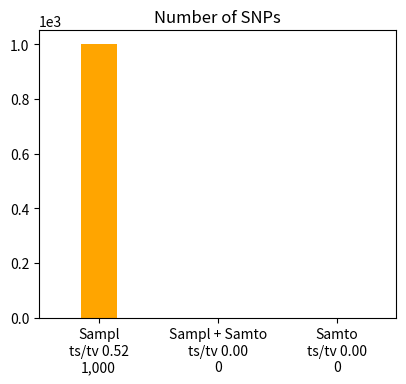
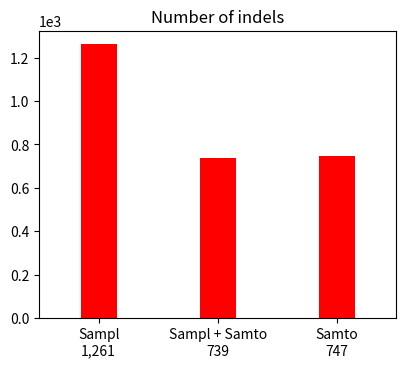

Here is the Python script that generated these plots, in order: (Note: this script raises an exception after producing the figures.)

# This file was produced by plot-vcfstats, the command line was:
#   plot-vcfstats Samtools.stats -p Samtools.plots
#
# Edit as necessary and recreate the plots by running
#   python plot.py
#
# Title abbreviations:
# 	 0 .. Sampl .. Sample.vcf.gz
# 	 1 .. Samto .. Samtools.vcf.gz
# 	 2 .. Sampl + Samto .. Sample.vcf.gz
#

# Set to 1 to plot in PDF instead of PNG
pdf_plots = 1

# Use logarithimic X axis for allele frequency plots
af_xlog = 0

# Plots to generate, set to 0 to disable
plot_venn_snps = 1
plot_venn_indels = 1
plot_tstv_by_sample = 1
plot_hethom_by_sample = 1
plot_snps_by_sample = 1
plot_indels_by_sample = 1
plot_singletons_by_sample = 1 
plot_depth_by_sample = 1
plot_SNP_count_by_af = 1
plot_Indel_count_by_af = 1
plot_SNP_overlap_by_af = 1
plot_Indel_overlap_by_af = 1
plot_dp_dist = 1
plot_hwe = 1
plot_concordance_by_af = 1
plot_r2_by_af = 1
plot_discordance_by_sample = 1
plot_tstv_by_af = 1
plot_indel_dist = 1
plot_tstv_by_qual = 1
plot_substitutions = 1


# Set to 1 to use sample names for xticks instead of numeric sequential IDs
#   and adjust margins and font properties if necessary
sample_names   = 0
sample_margins = {'right':0.98, 'left':0.07, 'bottom':0.2}
sample_font    = {'rotation':45, 'ha':'right', 'fontsize':8}

if sample_names==0: sample_margins=(); sample_font=();


#-------------------------------------------------


import matplotlib as mpl
mpl.use('Agg')
import matplotlib.pyplot as plt

import csv
csv.register_dialect('tab', delimiter='\t', quoting=csv.QUOTE_NONE)

import numpy
def smooth(x,window_len=11,window='hanning'):
	if x.ndim != 1: raise ValueError("The function 'smooth' only accepts 1 dimension arrays.")
	if x.size < window_len: return x
	if window_len<3: return x
	if not window in ['flat', 'hanning', 'hamming', 'bartlett', 'blackman']: raise ValueError("Window is on of 'flat', 'hanning', 'hamming', 'bartlett', 'blackman'")
	s = numpy.r_[x[window_len-1:0:-1],x,x[-1:-window_len:-1]]
	if window == 'flat': # moving average
		w = numpy.ones(window_len,'d')
	else:
		w = eval('numpy.'+window+'(window_len)')
	y = numpy.convolve(w/w.sum(),s,mode='valid')
	return y[(window_len/2-1):-(window_len/2)]



if plot_venn_snps:
	fig = plt.figure(figsize=(4.33070866141732,3.93700787401575))
	ax1 = fig.add_subplot(111)
	ax1.bar([1,2,3],[1000,0,0],align='center',color='orange',width=0.3)
	ax1.ticklabel_format(style='sci', scilimits=(0,0), axis='y')
	ax1.set_xlim(0.5,3.5)
	plt.xticks([1,2,3],('Sampl\nts/tv 0.52\n1,000','Sampl + Samto\nts/tv 0.00\n0','Samto\nts/tv 0.00\n0'))
	plt.title('Number of SNPs')
	plt.subplots_adjust(right=0.95,bottom=0.15)
	plt.savefig('venn_bars.snps.png')
	if pdf_plots: plt.savefig('venn_bars.snps.pdf')
	plt.close()


if plot_venn_indels:
	fig = plt.figure(figsize=(4.33070866141732,3.93700787401575))
	ax1 = fig.add_subplot(111)
	ax1.bar([1,2,3],[1261,739,747],align='center',color='red',width=0.3)
	ax1.ticklabel_format(style='sci', scilimits=(0,0), axis='y')
	ax1.set_xlim(0.5,3.5)
	plt.xticks([1,2,3],('Sampl\n1,261','Sampl + Samto\n739','Samto\n747'))
	plt.title('Number of indels')
	plt.subplots_adjust(right=0.95,bottom=0.15)
	plt.savefig('venn_bars.indels.png')
	if pdf_plots: plt.savefig('venn_bars.indels.pdf')
	plt.close()



dat = {}
with open('counts_by_af.snps.dat', 'r') as f:
	reader = csv.reader(f, 'tab')
	for row in reader:
		if row[0][0] == '#': continue
		id = int(row[0])
		if id not in dat: dat[id] = []
		dat[id].append([float(row[1]),float(row[2])])

if plot_SNP_count_by_af:
	fig = plt.figure(figsize=(2*4.33070866141732,3.93700787401575*0.7))
	ax1 = fig.add_subplot(111)
	ax1.set_ylabel('Number of sites')
	ax1.ticklabel_format(style='sci', scilimits=(0,0), axis='y')
	ax1.set_yscale('log')
	if af_xlog: ax1.set_xscale('log')
	ax1.set_xlabel('Non-reference allele frequency')
	ax1.set_xlim(-0.05,1.05)
	has_data = 0

	if 0 in dat and len(dat[0])>2:
		ax1.plot([row[0] for row in dat[0]], [row[1] for row in dat[0]], '-o',markersize=3, color='orange',mec='orange',label='Sampl')
		has_data = 1

	if 1 in dat and len(dat[1])>2:
		ax1.plot([row[0] for row in dat[1]], [row[1] for row in dat[1]], '-o',markersize=3, color='red',mec='red',label='Samto')
		has_data = 1

	if 2 in dat and len(dat[2])>2:
		ax1.plot([row[0] for row in dat[2]], [row[1] for row in dat[2]], '-o',markersize=3, color='darkgreen',mec='darkgreen',label='Sampl + Samto')
		has_data = 1

	if has_data:
		ax1.legend(numpoints=1,markerscale=1,loc='best',prop={'size':10},frameon=False)
		plt.title('SNP count by AF')
		plt.subplots_adjust(bottom=0.2,left=0.1,right=0.95)
		plt.savefig('counts_by_af.snps.png')
		if pdf_plots: plt.savefig('counts_by_af.snps.pdf')
		plt.close()




dat = {}
with open('counts_by_af.indels.dat', 'r') as f:
	reader = csv.reader(f, 'tab')
	for row in reader:
		if row[0][0] == '#': continue
		id = int(row[0])
		if id not in dat: dat[id] = []
		dat[id].append([float(row[1]),float(row[2])])

if plot_Indel_count_by_af:
	fig = plt.figure(figsize=(2*4.33070866141732,3.93700787401575*0.7))
	ax1 = fig.add_subplot(111)
	ax1.set_ylabel('Number of sites')
	ax1.ticklabel_format(style='sci', scilimits=(0,0), axis='y')
	ax1.set_yscale('log')
	if af_xlog: ax1.set_xscale('log')
	ax1.set_xlabel('Non-reference allele frequency')
	ax1.set_xlim(-0.05,1.05)
	has_data = 0

	if 0 in dat and len(dat[0])>2:
		ax1.plot([row[0] for row in dat[0]], [row[1] for row in dat[0]], '-o',markersize=3, color='orange',mec='orange',label='Sampl')
		has_data = 1

	if 1 in dat and len(dat[1])>2:
		ax1.plot([row[0] for row in dat[1]], [row[1] for row in dat[1]], '-o',markersize=3, color='red',mec='red',label='Samto')
		has_data = 1

	if 2 in dat and len(dat[2])>2:
		ax1.plot([row[0] for row in dat[2]], [row[1] for row in dat[2]], '-o',markersize=3, color='darkgreen',mec='darkgreen',label='Sampl + Samto')
		has_data = 1

	if has_data:
		ax1.legend(numpoints=1,markerscale=1,loc='best',prop={'size':10},frameon=False)
		plt.title('Indel count by AF')
		plt.subplots_adjust(bottom=0.2,left=0.1,right=0.95)
		plt.savefig('counts_by_af.indels.png')
		if pdf_plots: plt.savefig('counts_by_af.indels.pdf')
		plt.close()




dat = []

with open('overlap_by_af.snps.dat', 'r') as f:
	reader = csv.reader(f, 'tab')
	for row in reader:
		if row[0][0] != '#': dat.append(row)

if plot_SNP_overlap_by_af and len(dat)>1:
	fig = plt.figure(figsize=(2*4.33070866141732,3.93700787401575*0.7))
	ax1 = fig.add_subplot(111)
	ax1.plot([row[0] for row in dat], [row[1] for row in dat],'-o',markersize=3, color='red',mec='red')
	ax1.set_ylabel('Fraction found in Samto [%]')
	ax1.set_xscale('log')
	ax1.set_xlabel('Non-reference allele frequency in Sampl')
	ax1.set_xlim(0,1.01)
	plt.title('SNP overlap by AF')
	plt.subplots_adjust(bottom=0.2,left=0.1,right=0.95)
	plt.savefig('overlap_by_af.snps.png')
	if pdf_plots: plt.savefig('overlap_by_af.snps.pdf')
	plt.close()


dat = []

with open('overlap_by_af.indels.dat', 'r') as f:
	reader = csv.reader(f, 'tab')
	for row in reader:
		if row[0][0] != '#': dat.append(row)

if plot_Indel_overlap_by_af and len(dat)>1:
	fig = plt.figure(figsize=(2*4.33070866141732,3.93700787401575*0.7))
	ax1 = fig.add_subplot(111)
	ax1.plot([row[0] for row in dat], [row[1] for row in dat],'-o',markersize=3, color='red',mec='red')
	ax1.set_ylabel('Fraction found in Samto [%]')
	ax1.set_xscale('log')
	ax1.set_xlabel('Non-reference allele frequency in Sampl')
	ax1.set_xlim(0,1.01)
	plt.title('Indel overlap by AF')
	plt.subplots_adjust(bottom=0.2,left=0.1,right=0.95)
	plt.savefig('overlap_by_af.indels.png')
	if pdf_plots: plt.savefig('overlap_by_af.indels.pdf')
	plt.close()


dat = []
with open('tstv_by_af.0.dat', 'r') as f:
	reader = csv.reader(f, 'tab')
	for row in reader:
		if row[0][0] != '#': dat.append([float(x) for x in row])


if plot_tstv_by_af and len(dat)>2:
	fig = plt.figure(figsize=(4.33070866141732,3.93700787401575))
	ax1 = fig.add_subplot(111)
	ax1.plot([row[0] for row in dat], [row[1] for row in dat], '-o',color='k',mec='k',markersize=3)
	ax1.set_ylabel('Number of sites',color='k')
	ax1.set_yscale('log')
	#ax1.ticklabel_format(style='sci', scilimits=(0,0), axis='y')
	for tl in ax1.get_yticklabels(): tl.set_color('k')
	ax1.set_xlabel('Non-ref allele frequency')
	ax2 = ax1.twinx()
	ax2.plot([row[0] for row in dat], [row[2] for row in dat], '-o',color='orange',mec='orange',markersize=3)
	ax2.set_ylabel('Ts/Tv',color='orange')
	ax2.set_ylim(0,0.5+max(3,max(row[2] for row in dat)))
	ax1.set_xlim(0,1)
	for tl in ax2.get_yticklabels(): tl.set_color('orange')
	plt.subplots_adjust(right=0.88,left=0.15,bottom=0.11)
	plt.title('Sampl')
	plt.savefig('tstv_by_af.0.png')
	if pdf_plots: plt.savefig('tstv_by_af.0.pdf')
	plt.close()



dat = []
with open('tstv_by_qual.0.dat', 'r') as f:
	reader = csv.reader(f, 'tab')
	for row in reader:
		if row[0][0] != '#': dat.append([float(x) for x in row])

if plot_tstv_by_qual and len(dat)>2:
	fig = plt.figure(figsize=(4.33070866141732,3.93700787401575))
	ax1 = fig.add_subplot(111)
	ax1.plot([row[1] for row in dat], [row[2] for row in dat], '^-', ms=3, mec='orange', color='orange')
	ax1.set_ylabel('Ts/Tv',fontsize=10)
	ax1.set_xlabel('Number of sites\n(sorted by QUAL, descending)',fontsize=10)
	ax1.ticklabel_format(style='sci', scilimits=(-3,2), axis='x')
	ax1.set_ylim(min(2,min(row[2] for row in dat))-0.3,0.3+max(2.2,max(row[2] for row in dat)))

	plt.subplots_adjust(right=0.88,left=0.15,bottom=0.15)
	plt.title('Sampl')
	plt.savefig('tstv_by_qual.0.png')
	if pdf_plots: plt.savefig('tstv_by_qual.0.pdf')
	plt.close()



dat = []
with open('indels.0.dat', 'r') as f:
	reader = csv.reader(f, 'tab')
	for row in reader:
		if row[0][0] != '#': dat.append([float(x) for x in row])

if plot_indel_dist and len(dat)>0:
	fig = plt.figure(figsize=(4.33070866141732,3.93700787401575))
	ax1 = fig.add_subplot(111)
	ax1.bar([row[0]-0.5 for row in dat], [row[1] for row in dat], color='orange')# , edgecolor='orange')
	ax1.set_xlabel('InDel Length')
	ax1.set_ylabel('Count')
	ax1.ticklabel_format(style='sci', scilimits=(0,0), axis='y')
	ax1.set_xlim(-20,20)
	plt.subplots_adjust(bottom=0.17)
	plt.title('Sampl')
	plt.savefig('indels.0.png')
	if pdf_plots: plt.savefig('indels.0.pdf')
	plt.close()

dat = [
	[0,'A>C',93],
	[1,'A>G',107],
	[2,'A>T',87],
	[3,'C>A',81],
	[4,'C>G',74],
	[5,'C>T',67],
	[6,'G>A',63],
	[7,'G>C',75],
	[8,'G>T',68],
	[9,'T>A',93],
	[10,'T>C',104],
	[11,'T>G',88],
]

if plot_substitutions:
	fig = plt.figure(figsize=(4.33070866141732,3.93700787401575))
	cm  = mpl.cm.get_cmap('autumn')
	n = 12
	col = []
	for i in list(range(n)): col.append(cm(1.*i/n))
	ax1 = fig.add_subplot(111)
	ax1.bar([row[0] for row in dat], [row[2] for row in dat], color=col)
	ax1.set_ylabel('Count')
	ax1.ticklabel_format(style='sci', scilimits=(0,0), axis='y')
	ax1.set_xlim(-0.5,n+0.5)
	plt.xticks([row[0] for row in dat],[row[1] for row in dat],rotation=45)
	plt.title('Sampl')
	plt.savefig('substitutions.0.png')
	if pdf_plots: plt.savefig('substitutions.0.pdf')
	plt.close()



dat = []
with open('tstv_by_af.1.dat', 'r') as f:
	reader = csv.reader(f, 'tab')
	for row in reader:
		if row[0][0] != '#': dat.append([float(x) for x in row])


if plot_tstv_by_af and len(dat)>2:
	fig = plt.figure(figsize=(4.33070866141732,3.93700787401575))
	ax1 = fig.add_subplot(111)
	ax1.plot([row[0] for row in dat], [row[1] for row in dat], '-o',color='k',mec='k',markersize=3)
	ax1.set_ylabel('Number of sites',color='k')
	ax1.set_yscale('log')
	#ax1.ticklabel_format(style='sci', scilimits=(0,0), axis='y')
	for tl in ax1.get_yticklabels(): tl.set_color('k')
	ax1.set_xlabel('Non-ref allele frequency')
	ax2 = ax1.twinx()
	ax2.plot([row[0] for row in dat], [row[2] for row in dat], '-o',color='red',mec='red',markersize=3)
	ax2.set_ylabel('Ts/Tv',color='red')
	ax2.set_ylim(0,0.5+max(3,max(row[2] for row in dat)))
	ax1.set_xlim(0,1)
	for tl in ax2.get_yticklabels(): tl.set_color('red')
	plt.subplots_adjust(right=0.88,left=0.15,bottom=0.11)
	plt.title('Samto')
	plt.savefig('tstv_by_af.1.png')
	if pdf_plots: plt.savefig('tstv_by_af.1.pdf')
	plt.close()



dat = []
with open('tstv_by_qual.1.dat', 'r') as f:
	reader = csv.reader(f, 'tab')
	for row in reader:
		if row[0][0] != '#': dat.append([float(x) for x in row])

if plot_tstv_by_qual and len(dat)>2:
	fig = plt.figure(figsize=(4.33070866141732,3.93700787401575))
	ax1 = fig.add_subplot(111)
	ax1.plot([row[1] for row in dat], [row[2] for row in dat], '^-', ms=3, mec='red', color='red')
	ax1.set_ylabel('Ts/Tv',fontsize=10)
	ax1.set_xlabel('Number of sites\n(sorted by QUAL, descending)',fontsize=10)
	ax1.ticklabel_format(style='sci', scilimits=(-3,2), axis='x')
	ax1.set_ylim(min(2,min(row[2] for row in dat))-0.3,0.3+max(2.2,max(row[2] for row in dat)))

	plt.subplots_adjust(right=0.88,left=0.15,bottom=0.15)
	plt.title('Samto')
	plt.savefig('tstv_by_qual.1.png')
	if pdf_plots: plt.savefig('tstv_by_qual.1.pdf')
	plt.close()



dat = []
with open('indels.1.dat', 'r') as f:
	reader = csv.reader(f, 'tab')
	for row in reader:
		if row[0][0] != '#': dat.append([float(x) for x in row])

if plot_indel_dist and len(dat)>0:
	fig = plt.figure(figsize=(4.33070866141732,3.93700787401575))
	ax1 = fig.add_subplot(111)
	ax1.bar([row[0]-0.5 for row in dat], [row[1] for row in dat], color='orange')# , edgecolor='orange')
	ax1.set_xlabel('InDel Length')
	ax1.set_ylabel('Count')
	ax1.ticklabel_format(style='sci', scilimits=(0,0), axis='y')
	ax1.set_xlim(-20,20)
	plt.subplots_adjust(bottom=0.17)
	plt.title('Samto')
	plt.savefig('indels.1.png')
	if pdf_plots: plt.savefig('indels.1.pdf')
	plt.close()

dat = [
	[0,'A>C',0],
	[1,'A>G',0],
	[2,'A>T',0],
	[3,'C>A',0],
	[4,'C>G',0],
	[5,'C>T',0],
	[6,'G>A',0],
	[7,'G>C',0],
	[8,'G>T',0],
	[9,'T>A',0],
	[10,'T>C',0],
	[11,'T>G',0],
]

if plot_substitutions:
	fig = plt.figure(figsize=(4.33070866141732,3.93700787401575))
	cm  = mpl.cm.get_cmap('autumn')
	n = 12
	col = []
	for i in list(range(n)): col.append(cm(1.*i/n))
	ax1 = fig.add_subplot(111)
	ax1.bar([row[0] for row in dat], [row[2] for row in dat], color=col)
	ax1.set_ylabel('Count')
	ax1.ticklabel_format(style='sci', scilimits=(0,0), axis='y')
	ax1.set_xlim(-0.5,n+0.5)
	plt.xticks([row[0] for row in dat],[row[1] for row in dat],rotation=45)
	plt.title('Samto')
	plt.savefig('substitutions.1.png')
	if pdf_plots: plt.savefig('substitutions.1.pdf')
	plt.close()



dat = []
with open('depth.1.dat', 'r') as f:
	reader = csv.reader(f, 'tab')
	for row in reader:
		if row[0][0] != '#': dat.append([float(x) for x in row])

if plot_dp_dist:
	fig = plt.figure(figsize=(4.33070866141732,3.93700787401575))
	ax1 = fig.add_subplot(111)
	ax1.plot([row[0] for row in dat], [row[2] for row in dat], '-^', color='k')
	ax1.set_ylabel('Number of genotypes [%]',color='k')
	ax1.set_xlabel('Depth')
	ax2 = ax1.twinx()
	ax2.plot([row[0] for row in dat], [row[1] for row in dat], '-o', color='red')
	ax2.set_ylabel('Cumulative number of genotypes [%]',color='red')
	for tl in ax2.get_yticklabels(): tl.set_color('red')
	plt.subplots_adjust(left=0.15,bottom=0.15,right=0.87)
	plt.title('Samto')
	plt.savefig('depth.1.png')
	if pdf_plots: plt.savefig('depth.1.pdf')
	plt.close()



dat = []
with open('tstv_by_af.2.dat', 'r') as f:
	reader = csv.reader(f, 'tab')
	for row in reader:
		if row[0][0] != '#': dat.append([float(x) for x in row])


if plot_tstv_by_af and len(dat)>2:
	fig = plt.figure(figsize=(4.33070866141732,3.93700787401575))
	ax1 = fig.add_subplot(111)
	ax1.plot([row[0] for row in dat], [row[1] for row in dat], '-o',color='k',mec='k',markersize=3)
	ax1.set_ylabel('Number of sites',color='k')
	ax1.set_yscale('log')
	#ax1.ticklabel_format(style='sci', scilimits=(0,0), axis='y')
	for tl in ax1.get_yticklabels(): tl.set_color('k')
	ax1.set_xlabel('Non-ref allele frequency')
	ax2 = ax1.twinx()
	ax2.plot([row[0] for row in dat], [row[2] for row in dat], '-o',color='darkgreen',mec='darkgreen',markersize=3)
	ax2.set_ylabel('Ts/Tv',color='darkgreen')
	ax2.set_ylim(0,0.5+max(3,max(row[2] for row in dat)))
	ax1.set_xlim(0,1)
	for tl in ax2.get_yticklabels(): tl.set_color('darkgreen')
	plt.subplots_adjust(right=0.88,left=0.15,bottom=0.11)
	plt.title('Sampl + Samto')
	plt.savefig('tstv_by_af.2.png')
	if pdf_plots: plt.savefig('tstv_by_af.2.pdf')
	plt.close()



dat = []
with open('tstv_by_qual.2.dat', 'r') as f:
	reader = csv.reader(f, 'tab')
	for row in reader:
		if row[0][0] != '#': dat.append([float(x) for x in row])

if plot_tstv_by_qual and len(dat)>2:
	fig = plt.figure(figsize=(4.33070866141732,3.93700787401575))
	ax1 = fig.add_subplot(111)
	ax1.plot([row[1] for row in dat], [row[2] for row in dat], '^-', ms=3, mec='darkgreen', color='darkgreen')
	ax1.set_ylabel('Ts/Tv',fontsize=10)
	ax1.set_xlabel('Number of sites\n(sorted by QUAL, descending)',fontsize=10)
	ax1.ticklabel_format(style='sci', scilimits=(-3,2), axis='x')
	ax1.set_ylim(min(2,min(row[2] for row in dat))-0.3,0.3+max(2.2,max(row[2] for row in dat)))

	plt.subplots_adjust(right=0.88,left=0.15,bottom=0.15)
	plt.title('Sampl + Samto')
	plt.savefig('tstv_by_qual.2.png')
	if pdf_plots: plt.savefig('tstv_by_qual.2.pdf')
	plt.close()



dat = []
with open('indels.2.dat', 'r') as f:
	reader = csv.reader(f, 'tab')
	for row in reader:
		if row[0][0] != '#': dat.append([float(x) for x in row])

if plot_indel_dist and len(dat)>0:
	fig = plt.figure(figsize=(4.33070866141732,3.93700787401575))
	ax1 = fig.add_subplot(111)
	ax1.bar([row[0]-0.5 for row in dat], [row[1] for row in dat], color='orange')# , edgecolor='orange')
	ax1.set_xlabel('InDel Length')
	ax1.set_ylabel('Count')
	ax1.ticklabel_format(style='sci', scilimits=(0,0), axis='y')
	ax1.set_xlim(-20,20)
	plt.subplots_adjust(bottom=0.17)
	plt.title('Sampl + Samto')
	plt.savefig('indels.2.png')
	if pdf_plots: plt.savefig('indels.2.pdf')
	plt.close()

dat = [
	[0,'A>C',0],
	[1,'A>G',0],
	[2,'A>T',0],
	[3,'C>A',0],
	[4,'C>G',0],
	[5,'C>T',0],
	[6,'G>A',0],
	[7,'G>C',0],
	[8,'G>T',0],
	[9,'T>A',0],
	[10,'T>C',0],
	[11,'T>G',0],
]

if plot_substitutions:
	fig = plt.figure(figsize=(4.33070866141732,3.93700787401575))
	cm  = mpl.cm.get_cmap('autumn')
	n = 12
	col = []
	for i in list(range(n)): col.append(cm(1.*i/n))
	ax1 = fig.add_subplot(111)
	ax1.bar([row[0] for row in dat], [row[2] for row in dat], color=col)
	ax1.set_ylabel('Count')
	ax1.ticklabel_format(style='sci', scilimits=(0,0), axis='y')
	ax1.set_xlim(-0.5,n+0.5)
	plt.xticks([row[0] for row in dat],[row[1] for row in dat],rotation=45)
	plt.title('Sampl + Samto')
	plt.savefig('substitutions.2.png')
	if pdf_plots: plt.savefig('substitutions.2.pdf')
	plt.close()
